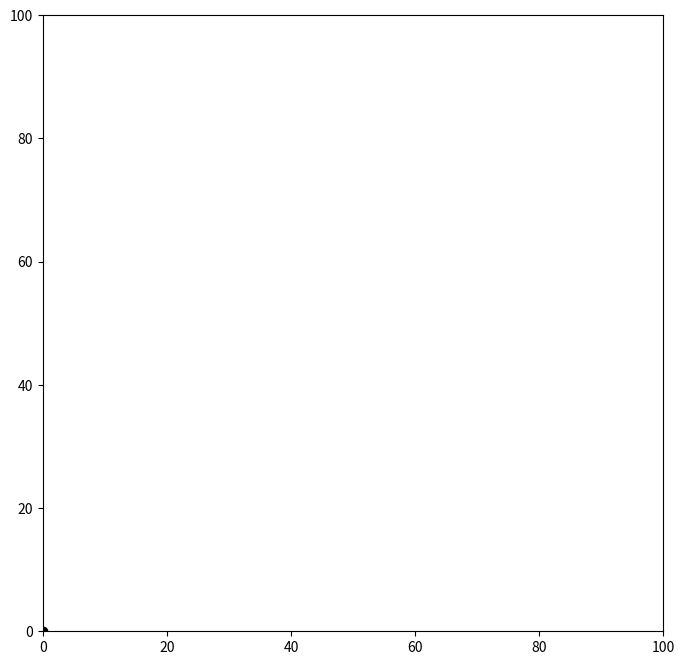

The script that saved this image: (Note: this script raises an exception after producing the figure.)
from matplotlib import pyplot as plt

f = plt.figure(1, figsize = (8,8))
ax = f.gca()
ax.set_xlim([0, 100])
ax.set_ylim([0, 100])
f.show()

# Assuming x2 > x1 and y2 > y1
x1 = 0.0
y1 = 0.0
x2 = 100.0
y2 = 33.0

dx = x2 - x1
dy = y2 - y1
slope = abs(dy / dx)

error = 0.0
y = y1
x = x1

while x < x2:
    ax.plot(x, y, 'ko')
    f.canvas.draw()
    x = x + 1
    error = error + slope
    if error >= 0.5:
        y = y + 1
        error -= 1.0
    raw_input('pause : press any key ...')
f.close()

'''
 function line(x0, y0, x1, y1)
     real deltax := x1 - x0
     real deltay := y1 - y0
     real deltaerr := abs(deltay / deltax)    // Assume deltax != 0 (line is not vertical),
           // note that this division needs to be done in a way that preserves the fractional part
     real error := 0.0 // No error at start
     int y := y0
     for x from x0 to x1 
         plot(x,y)
         error := error + deltaerr
         if error >= 0.5 then
             y := y + 1
             error := error - 1.0
'''